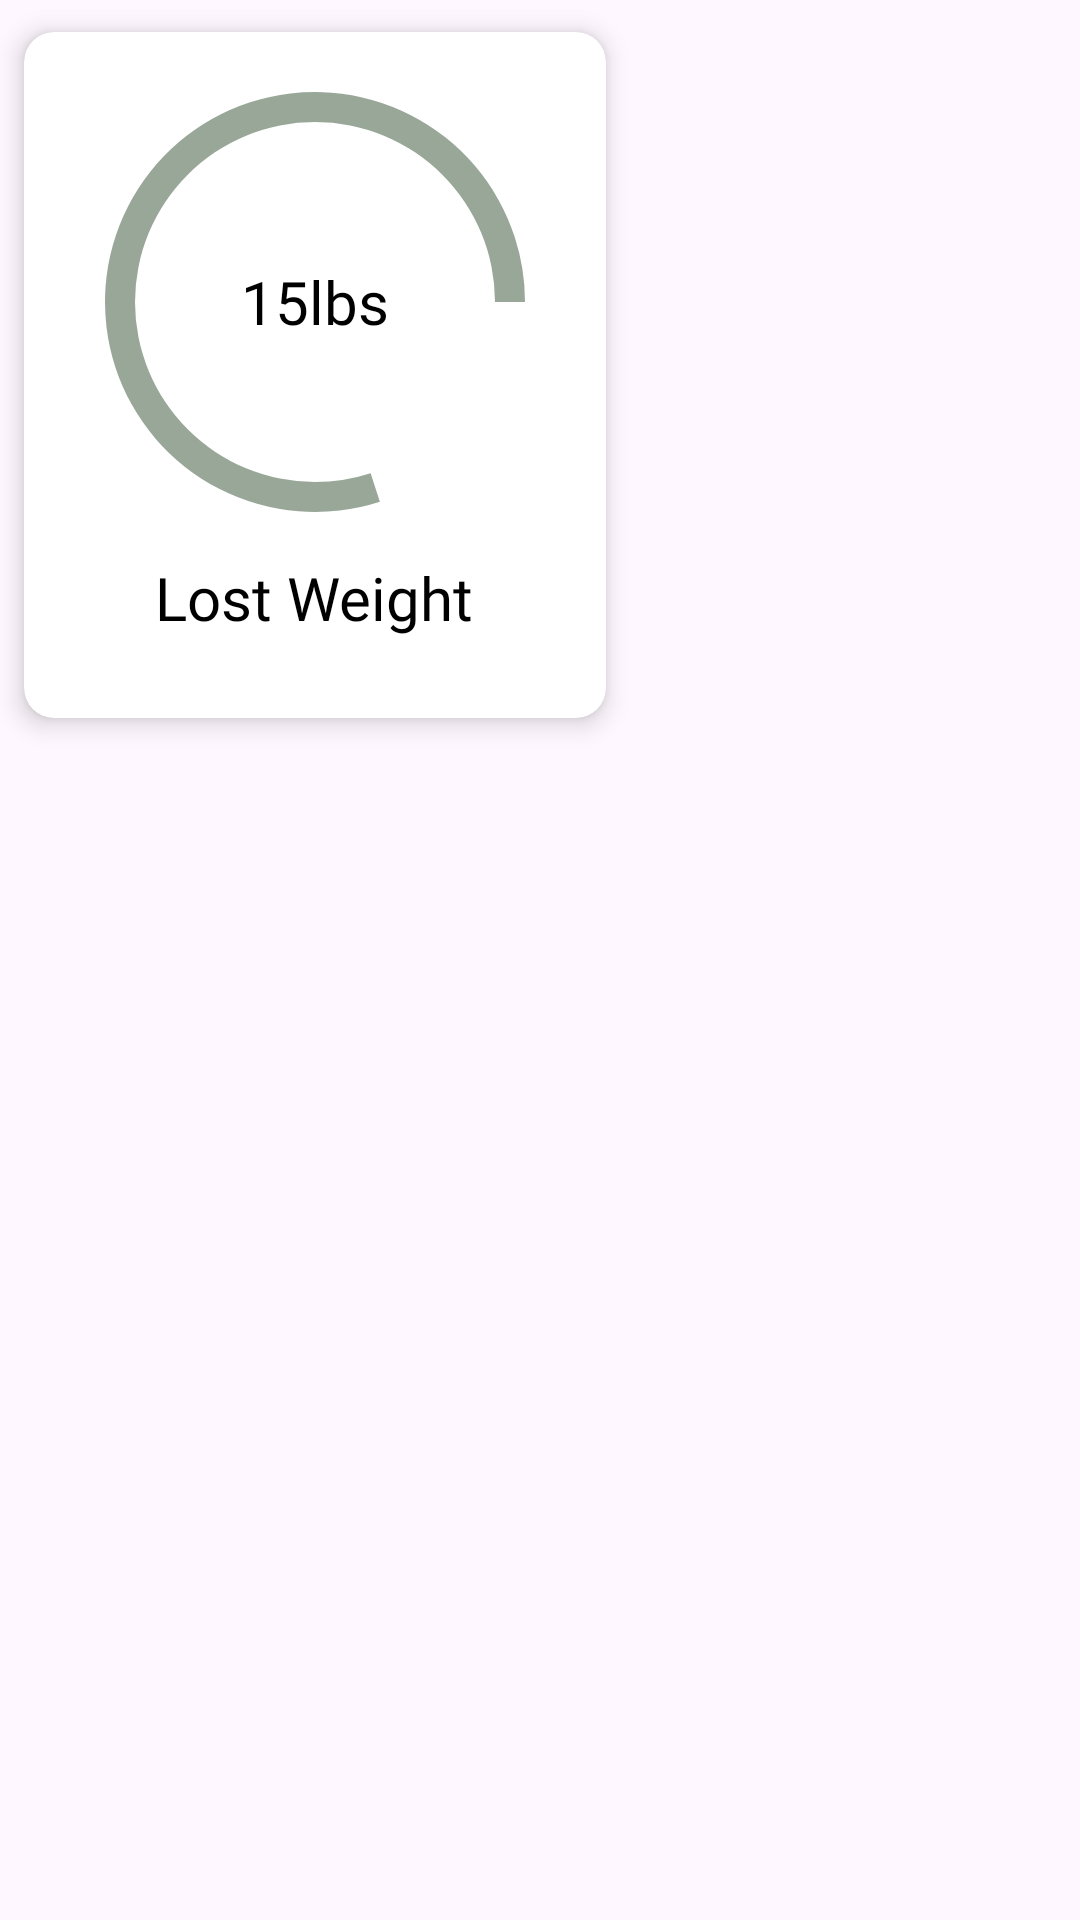

Produce the Android XML layout that renders to this screen, including the resource entries it uses.
<!-- AndroidManifest.xml: application theme Theme.GymCompanion -->
<!-- res/layout/progress_card.xml -->
<?xml version="1.0" encoding="utf-8"?>
<RelativeLayout xmlns:android="http://schemas.android.com/apk/res/android"
    android:layout_width="wrap_content"
    android:layout_height="wrap_content"
    xmlns:app="http://schemas.android.com/apk/res-auto">

    <androidx.cardview.widget.CardView
        android:background="@color/lightPrimaryVariant"
        android:layout_alignParentTop="true"
        android:layout_alignParentStart="true"
        android:layout_width="210dp"
        android:layout_height="250dp"
        app:cardElevation="5dp"
        app:cardCornerRadius="10dp"
        app:cardUseCompatPadding="true"
        >
        <LinearLayout
            android:padding="10dp"
            android:layout_gravity="center"
            android:layout_width="match_parent"
            android:layout_height="match_parent"
            android:orientation="vertical">

            <FrameLayout
                android:layout_marginTop="5dp"
                android:layout_gravity="center"
                android:layout_width="150dp"
                android:layout_height="150dp"
                >
                <ProgressBar
                    android:id="@+id/progressBar"
                    style="?android:attr/progressBarStyleHorizontal"
                    android:layout_width="150dp"
                    android:layout_height="150dp"
                    android:background="@drawable/circle_shape"
                    android:indeterminate="false"
                    android:max="100"
                    android:progress="80"
                    android:progressDrawable="@drawable/circular_progress_bar" />

                <TextView
                    android:id="@+id/value"
                    android:layout_width="wrap_content"
                    android:layout_height="wrap_content"
                    android:text="@string/sample_weight"
                    android:textColor="@color/black"
                    android:textSize="20sp"
                    android:fontFamily="@font/poppins_bold"
                    android:layout_gravity="center"
                    />
            </FrameLayout>

            <TextView
                android:id="@+id/program"
                android:layout_gravity="center"
                android:layout_marginTop="10dp"
                android:layout_width="wrap_content"
                android:layout_height="wrap_content"
                android:text="@string/weight_lost"
                android:textColor="@color/black"
                android:textSize="20sp"
                android:fontFamily="@font/poppins"
                />
                
        </LinearLayout>
    </androidx.cardview.widget.CardView>
</RelativeLayout>
<!-- resources referenced by this layout -->
<resources>
  <color name="black">#FF000000</color>
  <color name="lightPrimaryVariant">#D3E4CD</color>
  <!-- drawable circle_shape (drawable) -->
  <?xml version="1.0" encoding="utf-8"?>
  <shape
      xmlns:android="http://schemas.android.com/apk/res/android"
      android:shape="ring"
      android:innerRadiusRatio="2.5"
      android:thickness="10dp"
      android:useLevel="false">
  
      <solid android:color="@color/white" />
  
  </shape>
  <!-- drawable circular_progress_bar (drawable) -->
  <?xml version="1.0" encoding="utf-8"?>
  <rotate xmlns:android="http://schemas.android.com/apk/res/android"
      android:fromDegrees="360"
      android:toDegrees="0">
      <shape
          android:innerRadiusRatio="2.5"
          android:shape="ring"
          android:thickness="10dp"
          android:useLevel="true">
  
          <gradient
              android:angle="0"
              android:endColor="@color/lightPrimary"
              android:startColor="@color/lightPrimary"
              android:type="sweep"
              android:useLevel="false" />
      </shape>
  </rotate>
  <string name="sample_weight">15lbs</string>
  <string name="weight_lost">Lost Weight</string>
  <style name="Theme.GymCompanion" parent="Base.Theme.GymCompanion" />
  <color name="white">#FFFFFFFF</color>
  <color name="lightPrimary">#99A799</color>
  <style name="Base.Theme.GymCompanion" parent="Theme.Material3.DayNight.NoActionBar">
          
          <item name="colorPrimary">@color/lightPrimary</item>
          <item name="colorPrimaryVariant">@color/lightPrimaryVariant</item>
          <item name="colorSecondary">@color/lightSecondary</item>
          <item name="colorSecondaryVariant">@color/lightSecondaryVariant</item>
          <item name="colorSurface">@color/white</item>
  
  
          <item name="colorOnPrimary">@color/black</item>
          <item name="colorOnSecondary">@color/black</item>
          <item name="android:datePickerDialogTheme">@style/date_picker</item>
          <item name="android:actionMenuTextColor">@color/black</item>
  
      </style>
  <color name="lightSecondary">#F2DDC1</color>
  <color name="lightSecondaryVariant">#B5A590</color>
  <style name="date_picker" parent="android:Theme.Material.Light.Dialog">
          <item name="android:colorAccent">@color/lightPrimary</item>
      </style>
</resources>
